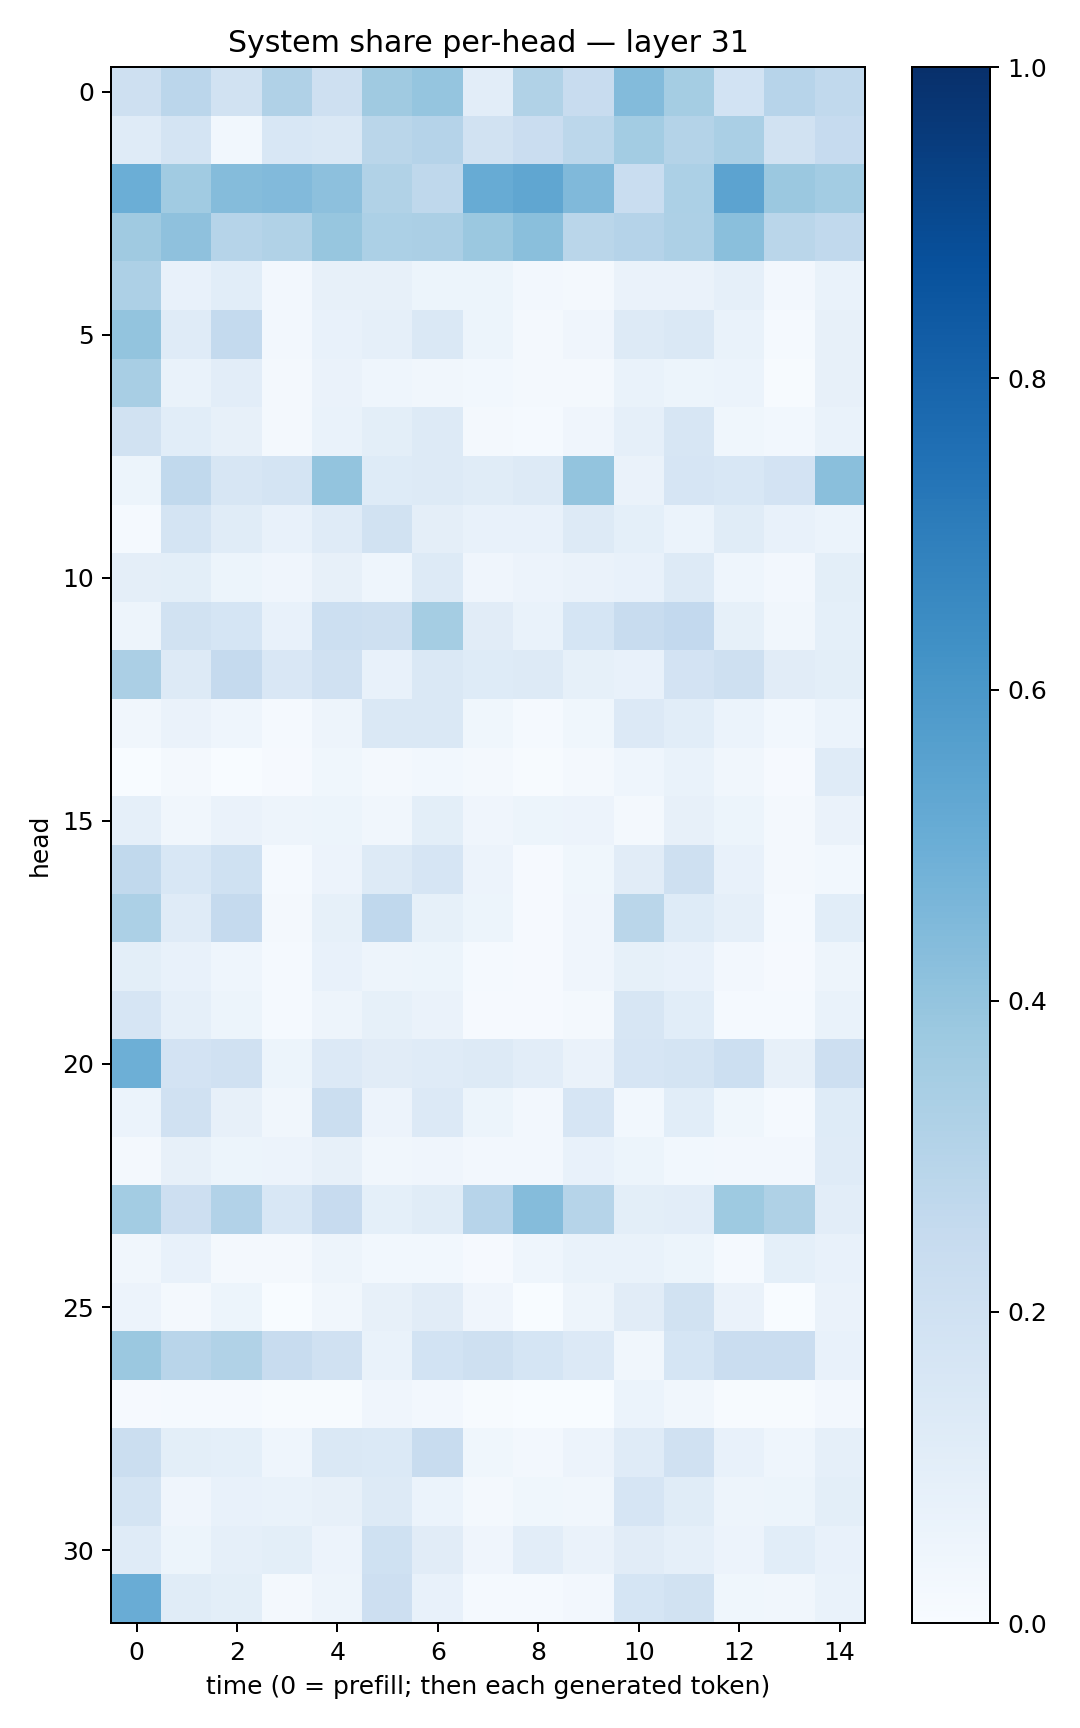

The file beside this chart, header and first rows:
0.20777415, 0.28268063, 0.1897441, 0.31711727, 0.20795742, 0.3684553, 0.3954071, 0.10311377, 0.31265467, 0.2345955, 0.43859836, 0.35268947, 0.18685028, 0.29676172, 0.26341456
0.1178, 0.1776, 0.03055, 0.1531, 0.1484, 0.2875, 0.3027, 0.1924, 0.2303, 0.2808, 0.3567, 0.3071, 0.3389, 0.1893, 0.2489
0.4972, 0.3668, 0.4338, 0.4439, 0.4148, 0.3142, 0.2711, 0.5079, 0.5337, 0.4456, 0.2317, 0.3307, 0.5443, 0.3806, 0.3575
0.3692, 0.4102, 0.3004, 0.3138, 0.3916, 0.3285, 0.335, 0.3811, 0.4222, 0.2862, 0.3026, 0.326, 0.4243, 0.2889, 0.262
0.3261, 0.07082, 0.1062, 0.02474, 0.08143, 0.07954, 0.05286, 0.05104, 0.0237, 0.02254, 0.06356, 0.06329, 0.08945, 0.02477, 0.06968
0.4022, 0.1184, 0.2556, 0.02363, 0.0743, 0.08833, 0.1455, 0.05087, 0.01671, 0.03957, 0.1291, 0.1427, 0.0665, 0.0136, 0.08013
0.342, 0.07017, 0.1053, 0.02156, 0.0632, 0.04419, 0.03223, 0.02757, 0.02043, 0.02171, 0.06954, 0.05107, 0.05892, 0.007514, 0.07952
0.1928, 0.1083, 0.07819, 0.01662, 0.06659, 0.09777, 0.1283, 0.02026, 0.01426, 0.03924, 0.08883, 0.1563, 0.03767, 0.02879, 0.0697
0.05372, 0.2622, 0.1624, 0.1725, 0.4005, 0.1246, 0.1261, 0.1159, 0.1279, 0.3989, 0.06412, 0.1661, 0.1529, 0.1818, 0.4237
0.01405, 0.1792, 0.117, 0.07391, 0.1191, 0.1912, 0.09621, 0.07222, 0.07619, 0.1253, 0.09127, 0.05864, 0.1157, 0.07419, 0.06216
0.09608, 0.09785, 0.05427, 0.04076, 0.08122, 0.04673, 0.1305, 0.03934, 0.0564, 0.06489, 0.07149, 0.1252, 0.04537, 0.02652, 0.09986
0.04962, 0.1951, 0.1686, 0.07462, 0.2175, 0.2057, 0.355, 0.1125, 0.06652, 0.1692, 0.2389, 0.2579, 0.0856, 0.03235, 0.0927
0.3344, 0.1267, 0.2507, 0.1494, 0.1981, 0.07734, 0.1422, 0.1249, 0.126, 0.08559, 0.07101, 0.1811, 0.2046, 0.1132, 0.09896
0.03371, 0.06559, 0.04311, 0.0148, 0.04783, 0.1415, 0.1428, 0.03619, 0.01272, 0.03568, 0.1338, 0.1089, 0.06138, 0.02892, 0.06142
0.000321, 0.01957, 0.00139, 0.01135, 0.03574, 0.01576, 0.02846, 0.02249, 0.005396, 0.02012, 0.04345, 0.06927, 0.03306, 0.009204, 0.1186
0.08706, 0.03132, 0.06501, 0.04757, 0.05256, 0.03394, 0.1001, 0.04227, 0.05254, 0.05851, 0.02309, 0.07888, 0.05081, 0.02011, 0.06367
0.2623, 0.1555, 0.2008, 0.01241, 0.05678, 0.1309, 0.1663, 0.05805, 0.009772, 0.03691, 0.1099, 0.2035, 0.07797, 0.01715, 0.02856
0.3303, 0.1205, 0.2508, 0.02034, 0.08484, 0.2667, 0.08398, 0.05097, 0.01038, 0.04259, 0.2879, 0.1222, 0.08917, 0.01345, 0.1079
0.1013, 0.07111, 0.04394, 0.01176, 0.07752, 0.04783, 0.05153, 0.0122, 0.01002, 0.04211, 0.08205, 0.07799, 0.02412, 0.01034, 0.04824
0.165, 0.08777, 0.05163, 0.01443, 0.04943, 0.08585, 0.06553, 0.008134, 0.009565, 0.02173, 0.1628, 0.1074, 0.01475, 0.0145, 0.06862
0.4937, 0.1829, 0.1977, 0.05442, 0.1329, 0.1099, 0.1203, 0.1307, 0.1043, 0.06632, 0.1671, 0.1788, 0.2169, 0.0811, 0.2132
0.06121, 0.1986, 0.0788, 0.03276, 0.2259, 0.05584, 0.1359, 0.05244, 0.02734, 0.1676, 0.02846, 0.1062, 0.0374, 0.01396, 0.1244
0.01709, 0.08064, 0.05231, 0.05819, 0.08052, 0.03333, 0.03913, 0.02346, 0.02615, 0.0737, 0.05155, 0.02805, 0.02383, 0.02712, 0.1181
0.3571, 0.2129, 0.3101, 0.1552, 0.2433, 0.09347, 0.1161, 0.2961, 0.4371, 0.3007, 0.09969, 0.1027, 0.3726, 0.322, 0.1021
0.03148, 0.07198, 0.01644, 0.02109, 0.04869, 0.03075, 0.0309, 0.009114, 0.043, 0.06986, 0.0687, 0.05205, 0.01531, 0.09011, 0.07372
0.05782, 0.02011, 0.0535, 0.002872, 0.03417, 0.08001, 0.1122, 0.03986, 0.00216, 0.04689, 0.1129, 0.1895, 0.06269, 0.0006577, 0.06423
0.3804, 0.2929, 0.3149, 0.2352, 0.196, 0.06868, 0.1851, 0.2048, 0.1705, 0.1336, 0.03285, 0.1708, 0.2297, 0.2269, 0.07403
0.009475, 0.01348, 0.01342, 0.003941, 0.006518, 0.04199, 0.02681, 0.006498, 0.0009724, 0.002784, 0.05992, 0.03144, 0.007421, 0.005153, 0.0244
0.2213, 0.1004, 0.09029, 0.04472, 0.1447, 0.1387, 0.2379, 0.03588, 0.02614, 0.0571, 0.1185, 0.1991, 0.07127, 0.04627, 0.08704
0.1727, 0.04138, 0.07101, 0.06988, 0.08028, 0.1292, 0.06126, 0.02317, 0.03775, 0.03253, 0.1664, 0.1142, 0.05025, 0.05354, 0.09869
0.1201, 0.05368, 0.08847, 0.09998, 0.05769, 0.2008, 0.1122, 0.04258, 0.1025, 0.06489, 0.113, 0.08851, 0.05793, 0.106, 0.07568
0.5078, 0.1148, 0.09956, 0.01886, 0.04878, 0.2132, 0.07548, 0.01472, 0.01358, 0.02424, 0.1704, 0.1937, 0.03756, 0.03409, 0.06954
